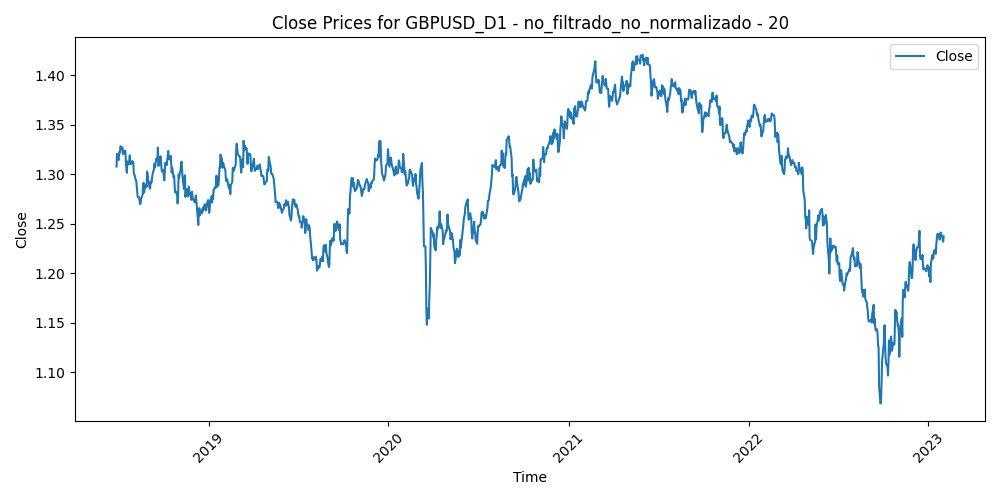

The table this chart was drawn from, first rows:
Time, Close, Volume, diferencia_media_20
2018-06-28, 1.308, 265201, 0.02103
2018-06-29, 1.321, 284428, 0.007476
2018-07-02, 1.314, 191691, 0.01295
2018-07-03, 1.319, 186196, 0.006935
2018-07-04, 1.323, 143281, 0.002507
2018-07-05, 1.322, 221853, 0.002309
2018-07-06, 1.328, 165242, -0.004596
2018-07-09, 1.326, 210099, -0.002768
2018-07-10, 1.327, 177889, -0.004577
2018-07-11, 1.32, 208217, 0.001214
2018-07-12, 1.32, 170981, 0.0009325
2018-07-13, 1.324, 173516, -0.002547
2018-07-16, 1.324, 142345, -0.002448
2018-07-17, 1.312, 189762, 0.009281
2018-07-18, 1.307, 167921, 0.01347
2018-07-19, 1.301, 206916, 0.01777
2018-07-20, 1.313, 202497, 0.005554
2018-07-23, 1.31, 133340, 0.007668
2018-07-24, 1.314, 144298, 0.002911
2018-07-25, 1.319, 152163, -0.001531
2018-07-26, 1.311, 140627, 0.006876
2018-07-27, 1.31, 115205, 0.007076
2018-07-30, 1.313, 116419, 0.003945
2018-07-31, 1.312, 131628, 0.004509
2018-08-01, 1.312, 126954, 0.003893
2018-08-02, 1.302, 149892, 0.01366
2018-08-03, 1.3, 131539, 0.0137
2018-08-06, 1.294, 90049, 0.01803
2018-08-07, 1.294, 93483, 0.01688
2018-08-08, 1.288, 111908, 0.02074
2018-08-09, 1.282, 112333, 0.02477
2018-08-10, 1.277, 229713, 0.02773
2018-08-13, 1.277, 194359, 0.02591
2018-08-14, 1.272, 171414, 0.02858
2018-08-15, 1.27, 174991, 0.0289
2018-08-16, 1.271, 177501, 0.02596
2018-08-17, 1.275, 157334, 0.02015
2018-08-20, 1.28, 118214, 0.01418
2018-08-21, 1.29, 153418, 0.002107
2018-08-22, 1.291, 151617, -0.000222
2018-08-23, 1.281, 144211, 0.008169
2018-08-24, 1.285, 148762, 0.003515
2018-08-27, 1.289, 79807, -0.00215
2018-08-28, 1.287, 91658, -0.001114
2018-08-29, 1.303, 118777, -0.0173
2018-08-30, 1.301, 104961, -0.01567
2018-08-31, 1.296, 118822, -0.01047
2018-09-03, 1.287, 72816, -0.002292
2018-09-04, 1.285, 95400, -0.0008765
2018-09-05, 1.291, 119142, -0.006006
2018-09-06, 1.293, 108071, -0.007537
2018-09-07, 1.292, 126031, -0.005832
2018-09-10, 1.303, 88086, -0.01558
2018-09-11, 1.303, 103413, -0.01449
2018-09-12, 1.305, 99242, -0.01439
2018-09-13, 1.311, 102095, -0.01824
2018-09-14, 1.307, 89532, -0.01296
2018-09-17, 1.316, 86668, -0.02006
2018-09-18, 1.315, 103757, -0.01777
2018-09-19, 1.314, 103019, -0.01635
... 1,133 more rows
